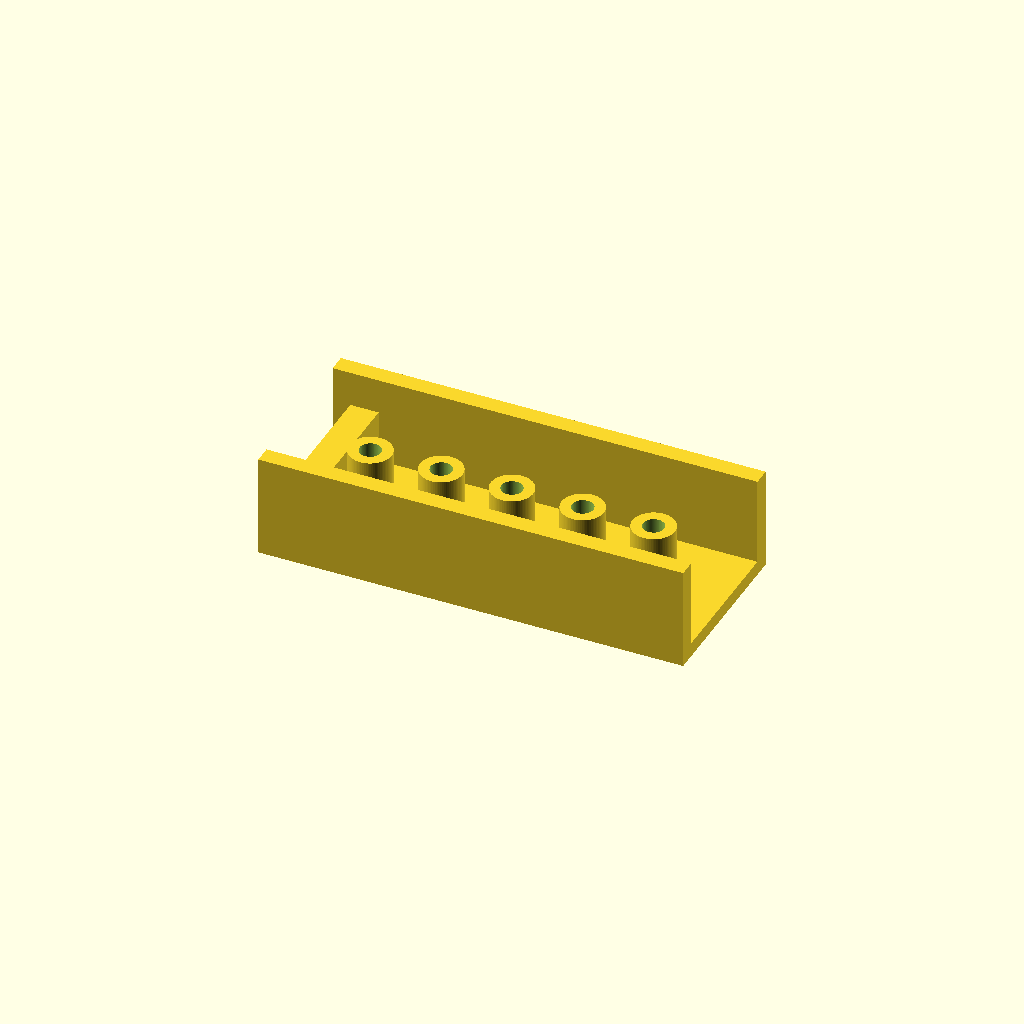
Cell 1 — every parameter at its default value.
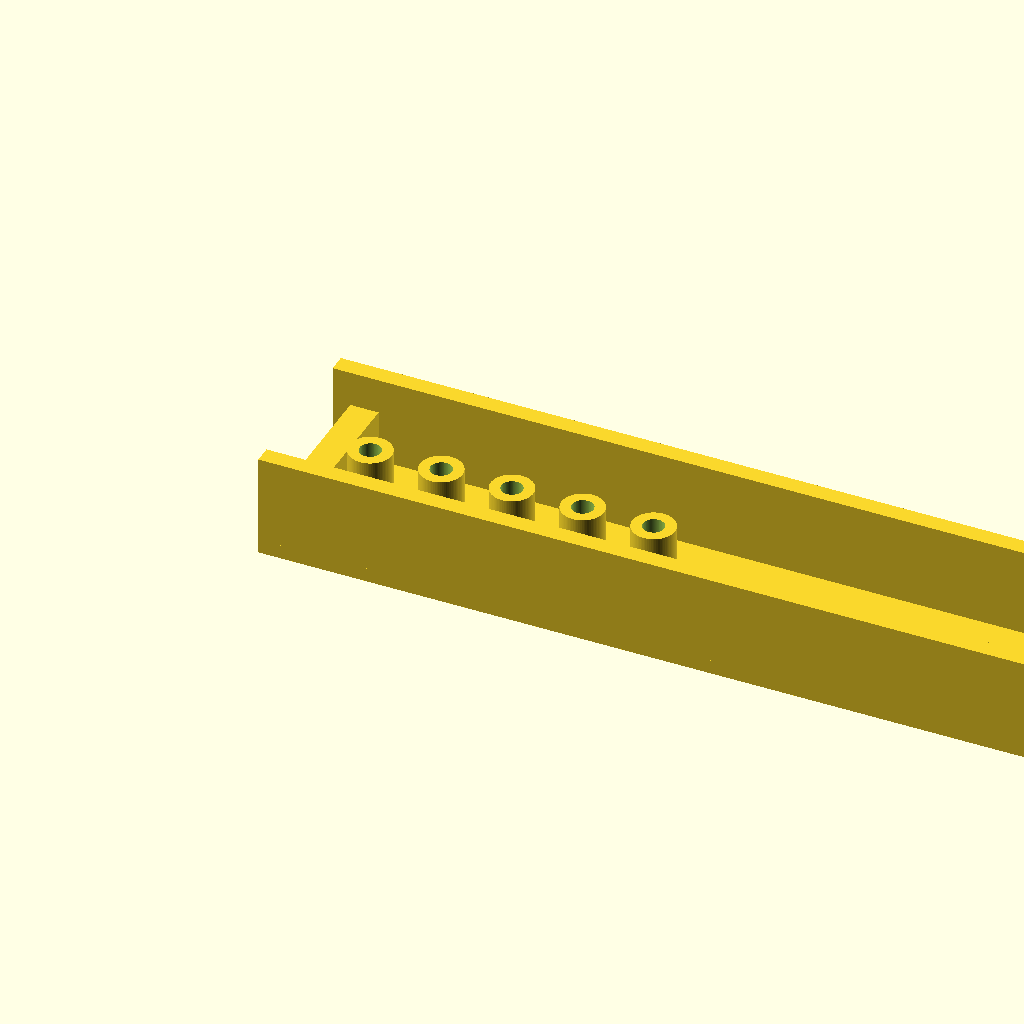
Cell 2: base_length = 240 (everything else at default).
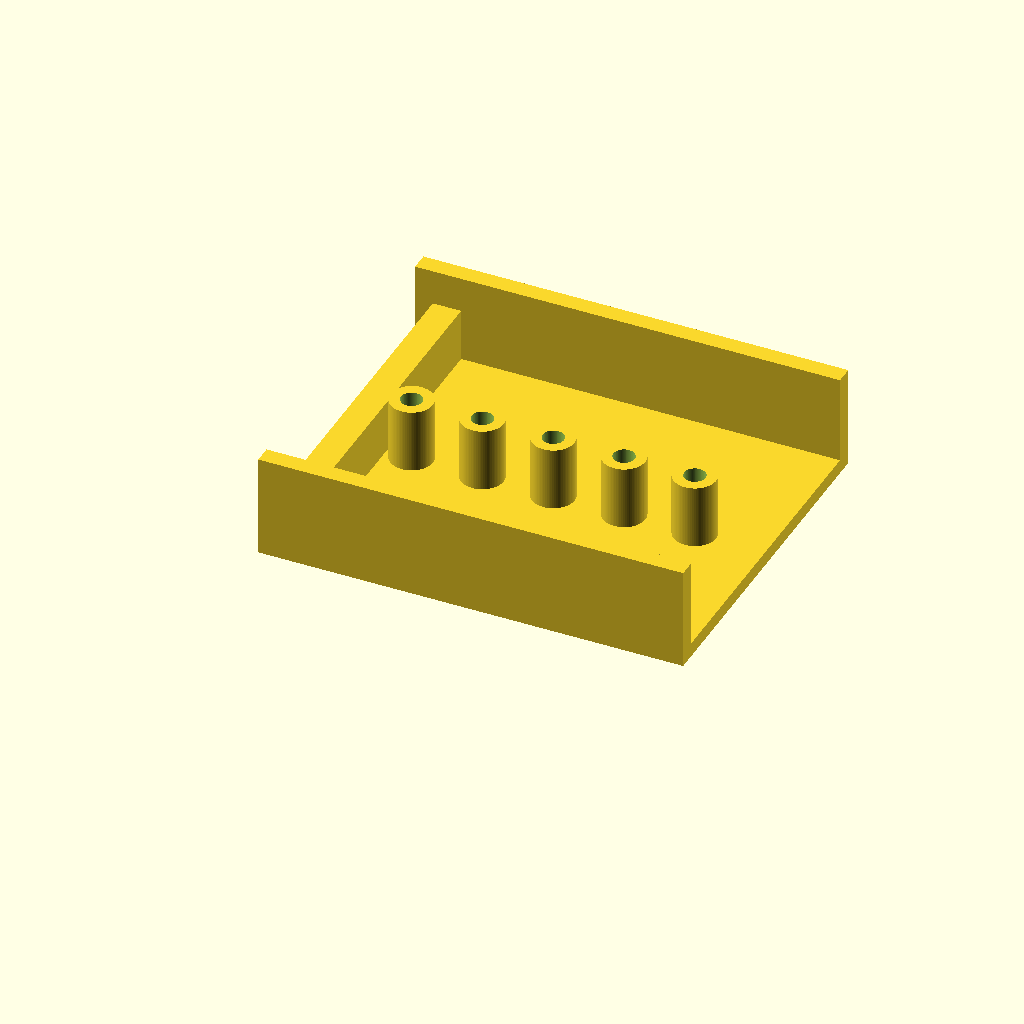
Cell 3 — base_width set to 100, the other parameters unchanged.
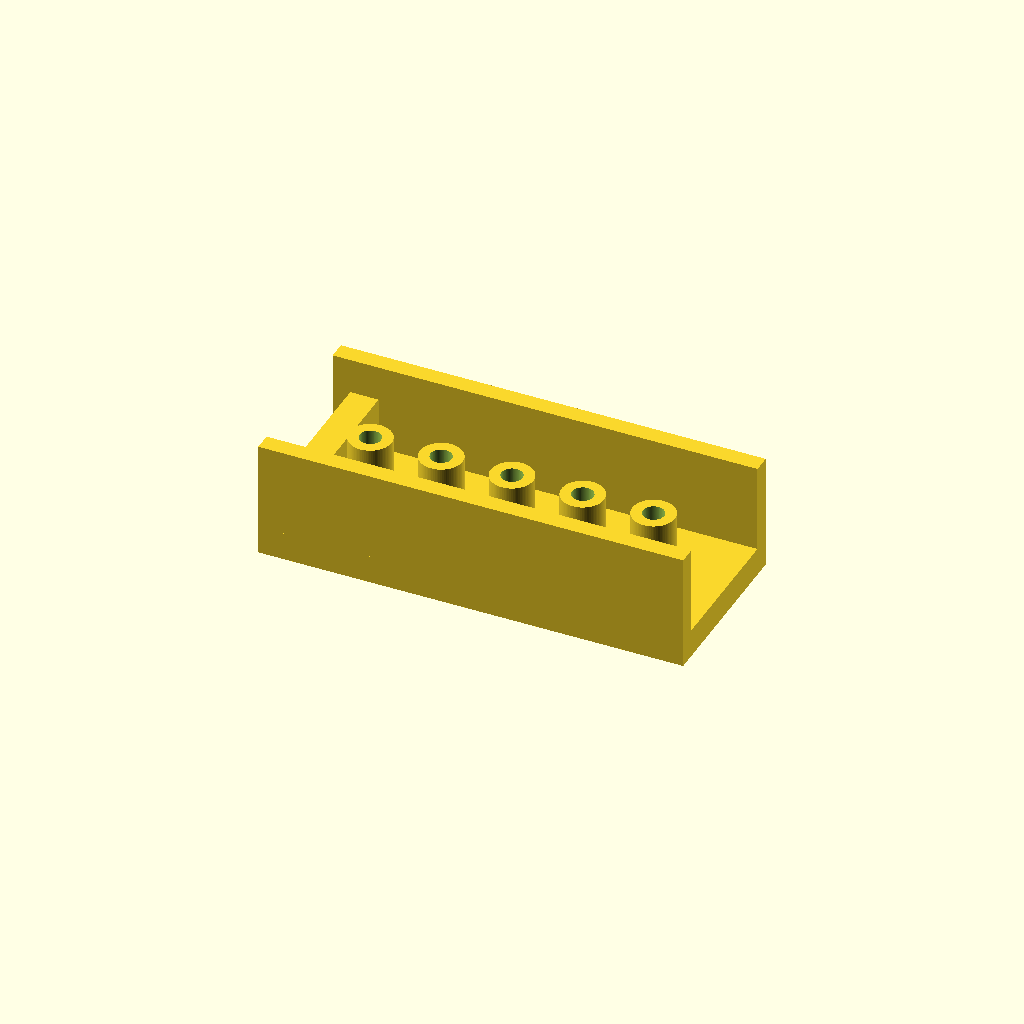
Cell 4 — base_height set to 8, the other parameters unchanged.
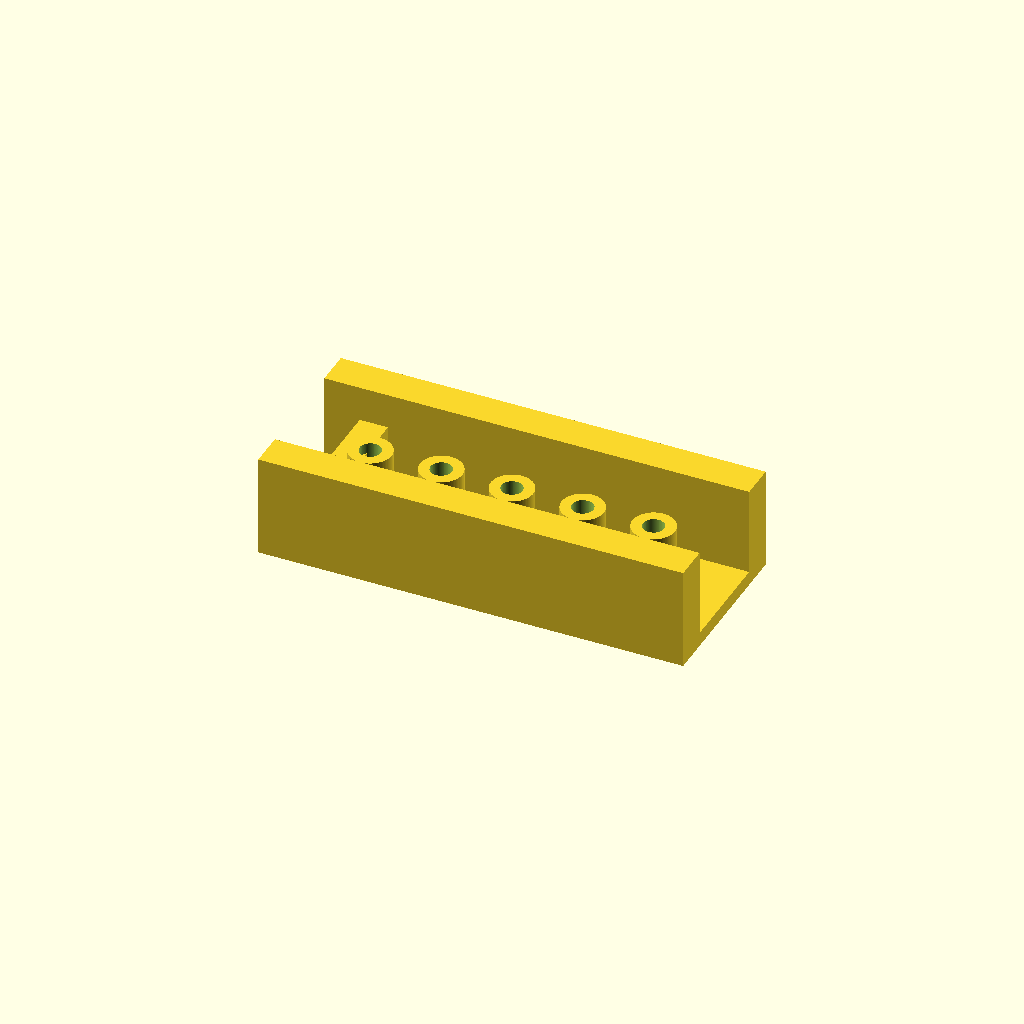
Cell 5: wall_thickness = 10 (everything else at default).
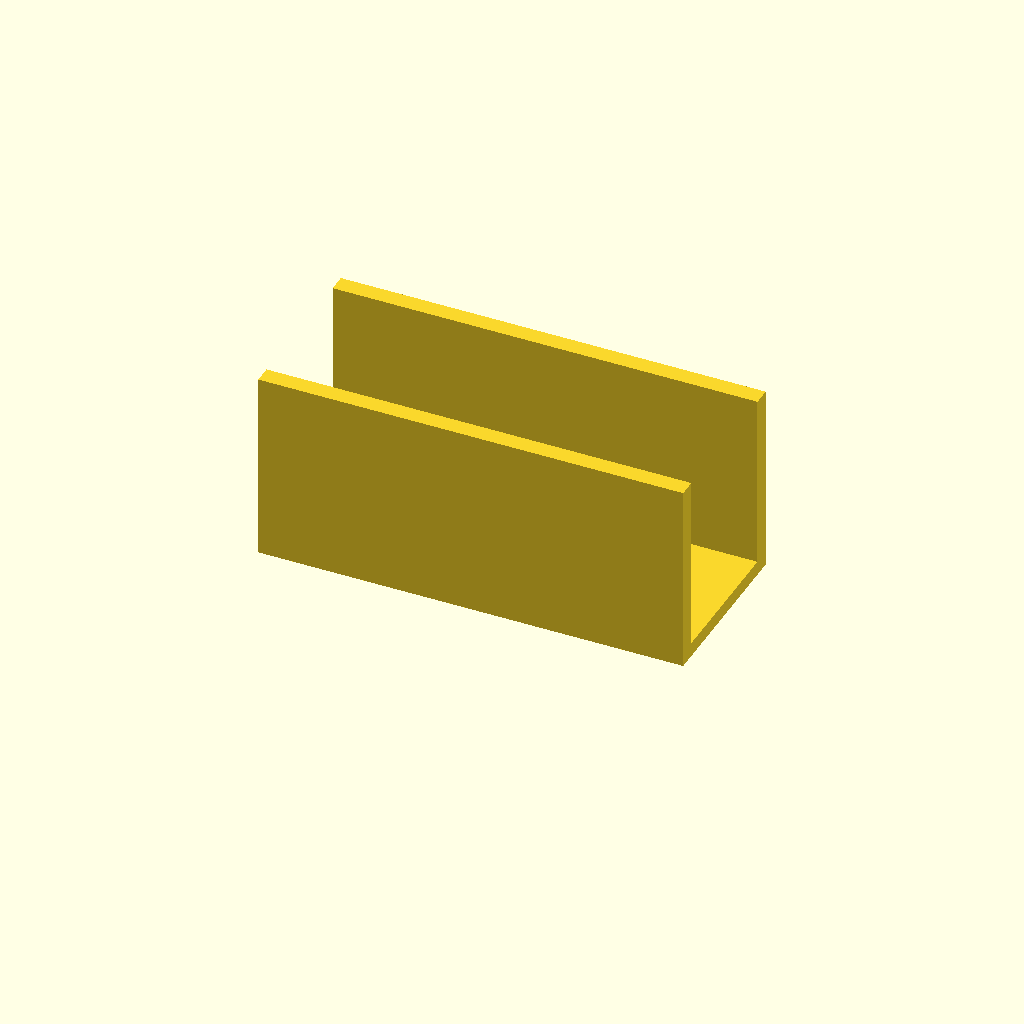
Cell 6: the same model with wall_height = 50.
All cells are drawn from one camera (rotation 55°, 0°, 25°, orthographic, colour scheme Cornfield), so only the parameter changes between them.
OpenSCAD source file projects/P3D-Bench/demo/runs/text2cad_0005_00051572_descriptive_openscad_claude-reason/generated.scad:
// === Parameters ===

// Base dimensions
base_length = 120;
base_width  = 50;
base_height = 4;

// Side wall dimensions (run along the long axis)
wall_thickness = 5;
wall_height    = 25;    // tallest feature

// End tab dimensions (short wall at one end, lower than side walls)
tab_width      = 40;    // fits inside side walls
tab_depth      = 8;     // how far it extends along length
tab_height     = 15;    // shorter than side walls

// Annular post parameters
post_outer_r   = 6;
post_inner_r   = 3;     // real central opening
post_height    = 18;    // mid-height, between tab and walls
post_count     = 5;
post_start_x   = 20;    // first post center offset from left end
post_spacing   = 20;    // center-to-center spacing

// Resolution
$fn = 80;

// === Derived values ===
channel_width = base_width - 2 * wall_thickness;

// === Modules ===

// Flat rectangular base plate
module base_plate() {
    cube([base_length, base_width, base_height]);
}

// Single long side wall
module side_wall() {
    cube([base_length, wall_thickness, wall_height]);
}

// Both side walls along the long edges
module side_walls() {
    // Left side wall (y = 0)
    translate([0, 0, base_height])
        side_wall();
    // Right side wall (y = base_width - wall_thickness)
    translate([0, base_width - wall_thickness, base_height])
        side_wall();
}

// Short end tab inside the channel at one end (x = 0 side)
module end_tab() {
    translate([wall_thickness, wall_thickness, base_height])
        cube([tab_depth, channel_width, tab_height]);
}

// Single annular post (ring with real hole)
module annular_post() {
    difference() {
        cylinder(r = post_outer_r, h = post_height);
        translate([0, 0, -0.5])
            cylinder(r = post_inner_r, h = post_height + 1);
    }
}

// Row of annular posts centered in the channel
module post_row() {
    center_y = base_width / 2;
    for (i = [0 : post_count - 1]) {
        x_pos = post_start_x + i * post_spacing;
        translate([x_pos, center_y, base_height])
            annular_post();
    }
}

// === Assembly ===
union() {
    // 1. Flat rectangular base
    base_plate();

    // 2. Raised long side walls forming the open channel
    side_walls();

    // 3. Short end tab at one end, lower than side walls
    end_tab();

    // 4. Centered row of annular (hollow) cylindrical posts
    post_row();
}
Customizer parameters (derived from the source; name, type, default, range or options):
base_length: number, default 120
base_width: number, default 50
base_height: number, default 4
wall_thickness: number, default 5
wall_height: number, default 25
tab_width: number, default 40
tab_depth: number, default 8
tab_height: number, default 15
post_outer_r: number, default 6
post_inner_r: number, default 3
post_height: number, default 18
post_count: number, default 5
post_start_x: number, default 20
post_spacing: number, default 20
